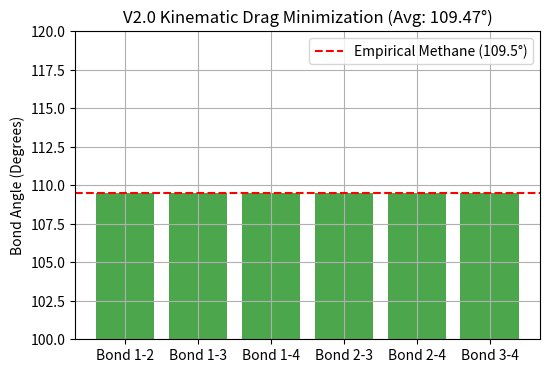

The matplotlib source for this figure: (Note: this script raises an exception after producing the figure.)
import numpy as np
import matplotlib.pyplot as plt
from scipy.optimize import minimize
import os

def simulate_methane():
    print("Running V2.0 Methane (CH4) 109.5° Geometric Optimization...")
    
    # We model 4 electron vortices bound to a central nucleus.
    # The Field Medium boundary friction scales inversely with the distance between them.
    # We want to minimize the total structural interference (drag).
    
    def interference(vars):
        # vars contains spherical angles: phi1, theta1, phi2, theta2, phi3, theta3
        # (vortex 0 is fixed at north pole for symmetry: phi=0, theta=0)
        phi1, theta1, phi2, theta2, phi3, theta3 = vars
        
        vectors = [
            np.array([0, 0, 1]), # Vortex 0 fixed
            np.array([np.sin(phi1)*np.cos(theta1), np.sin(phi1)*np.sin(theta1), np.cos(phi1)]),
            np.array([np.sin(phi2)*np.cos(theta2), np.sin(phi2)*np.sin(theta2), np.cos(phi2)]),
            np.array([np.sin(phi3)*np.cos(theta3), np.sin(phi3)*np.sin(theta3), np.cos(phi3)])
        ]
        
        total_drag = 0
        angles = []
        for i in range(4):
            for j in range(i+1, 4):
                # Cosine of angle between vectors
                dot = np.clip(np.dot(vectors[i], vectors[j]), -1.0, 1.0)
                # Field medium drag increases as vectors get closer (Coulomb/Fluid repulsion)
                total_drag += 1.0 / np.sqrt(2 - 2*dot + 1e-5)
                angles.append(np.arccos(dot) * 180 / np.pi)
                
        return total_drag

    # Random starting positions
    np.random.seed(42)
    initial_guess = np.random.uniform(0, np.pi, 6)
    
    result = minimize(interference, initial_guess, method='BFGS')
    
    # Calculate final angles
    phi1, theta1, phi2, theta2, phi3, theta3 = result.x
    vectors = [
        np.array([0, 0, 1]),
        np.array([np.sin(phi1)*np.cos(theta1), np.sin(phi1)*np.sin(theta1), np.cos(phi1)]),
        np.array([np.sin(phi2)*np.cos(theta2), np.sin(phi2)*np.sin(theta2), np.cos(phi2)]),
        np.array([np.sin(phi3)*np.cos(theta3), np.sin(phi3)*np.sin(theta3), np.cos(phi3)])
    ]
    
    final_angles = []
    for i in range(4):
        for j in range(i+1, 4):
            dot = np.clip(np.dot(vectors[i], vectors[j]), -1.0, 1.0)
            final_angles.append(np.arccos(dot) * 180 / np.pi)
            
    avg_angle = np.mean(final_angles)
    
    # Plotting
    plt.figure(figsize=(6, 4))
    plt.bar(["Bond 1-2", "Bond 1-3", "Bond 1-4", "Bond 2-3", "Bond 2-4", "Bond 3-4"], final_angles, color='green', alpha=0.7)
    plt.axhline(109.5, color='red', linestyle='--', label='Empirical Methane (109.5°)')
    plt.title(f"V2.0 Kinematic Drag Minimization (Avg: {avg_angle:.2f}°)")
    plt.ylabel("Bond Angle (Degrees)")
    plt.ylim(100, 120)
    plt.legend()
    plt.grid(True)
    
    save_path = os.path.join(os.path.dirname(__file__), "methane_geometry.png")
    plt.savefig(save_path)
    print(f"Plot saved to {save_path}")

if __name__ == "__main__":
    simulate_methane()
